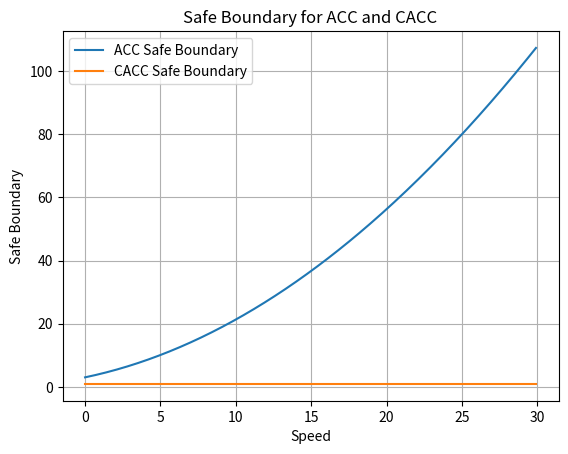

This chart was generated by the following Python code:
import matplotlib.pyplot as plt
import numpy as np

def prevComputeIdealDistanceCACC(speed):
  d = 6
  d_p = 6
  vehicleLen = 15.5
  commuLatency = 0.5
  lower_safe_boundary_with_comm_latency = 3.65 * commuLatency * commuLatency + 3
  boundaryValue1 = 0.3
  boundaryValue2 = 1.3
  ret = 0

  r_safe = speed * speed / 2 * (1 / d - 1 / d_p) + 0.1 * speed
  
  if (r_safe < boundaryValue1):
    ret = r_safe
  elif (r_safe <= boundaryValue2):
    ret = 1.2 * vehicleLen
  elif (r_safe <= 1.6 * vehicleLen):
    ret = 1.6 * vehicleLen
  else:
    ret = r_safe
  
  if (ret < lower_safe_boundary_with_comm_latency):
    ret = lower_safe_boundary_with_comm_latency
    
  return ret

def computeIdealDistanceCACC(speed):
  vehicleLen = 15.5

  if (speed < 10):
    ret = 0.6 * vehicleLen + 0.6 * vehicleLen /(1 + np.exp(-((speed - 3.5))))
  else:
    ret = 1.2 * vehicleLen + 0.4 * vehicleLen /(1 + np.exp(-(speed - 13.5)))
    
  return ret

def computeIdealDistanceACC(speed):
    return 3 * (speed / 6 + 1) ** 2 + 5

speed = np.arange(0, 30, 0.1)
idealDistanceCACC = np.array([computeIdealDistanceCACC(s) for s in speed])
prevIdealDistanceACC = np.array([prevComputeIdealDistanceCACC(s) for s in speed])
idealDistanceACC = np.array([computeIdealDistanceACC(s) for s in speed])
plt.plot(speed, idealDistanceACC, label="Ideal ACC")
plt.plot(speed, prevIdealDistanceACC, label="Ideal CACC")
plt.plot(speed, idealDistanceCACC, label="Smoothed CACC")

plt.title("Ideal Distances for ACC and CACC")
plt.legend()
plt.xlabel("Speed")
plt.ylabel("Ideal Distance")
plt.grid()
plt.savefig("idealDistance.png", dpi=300)

def computeSafeDistanceACC(speed):
    return 3 * (speed / 6 + 1) ** 2
safeDistanceACC = np.array([computeSafeDistanceACC(s) for s in speed])
plt.clf()
plt.plot(speed, safeDistanceACC, label="ACC Safe Boundary")
plt.plot(speed, [3.65 * 0.5 * 0.5 for i in range(len(speed))], label="CACC Safe Boundary")

plt.title("Safe Boundary for ACC and CACC")
plt.legend()
plt.xlabel("Speed")
plt.ylabel("Safe Boundary")
plt.grid()
plt.savefig("safeBound.png", dpi=300)
